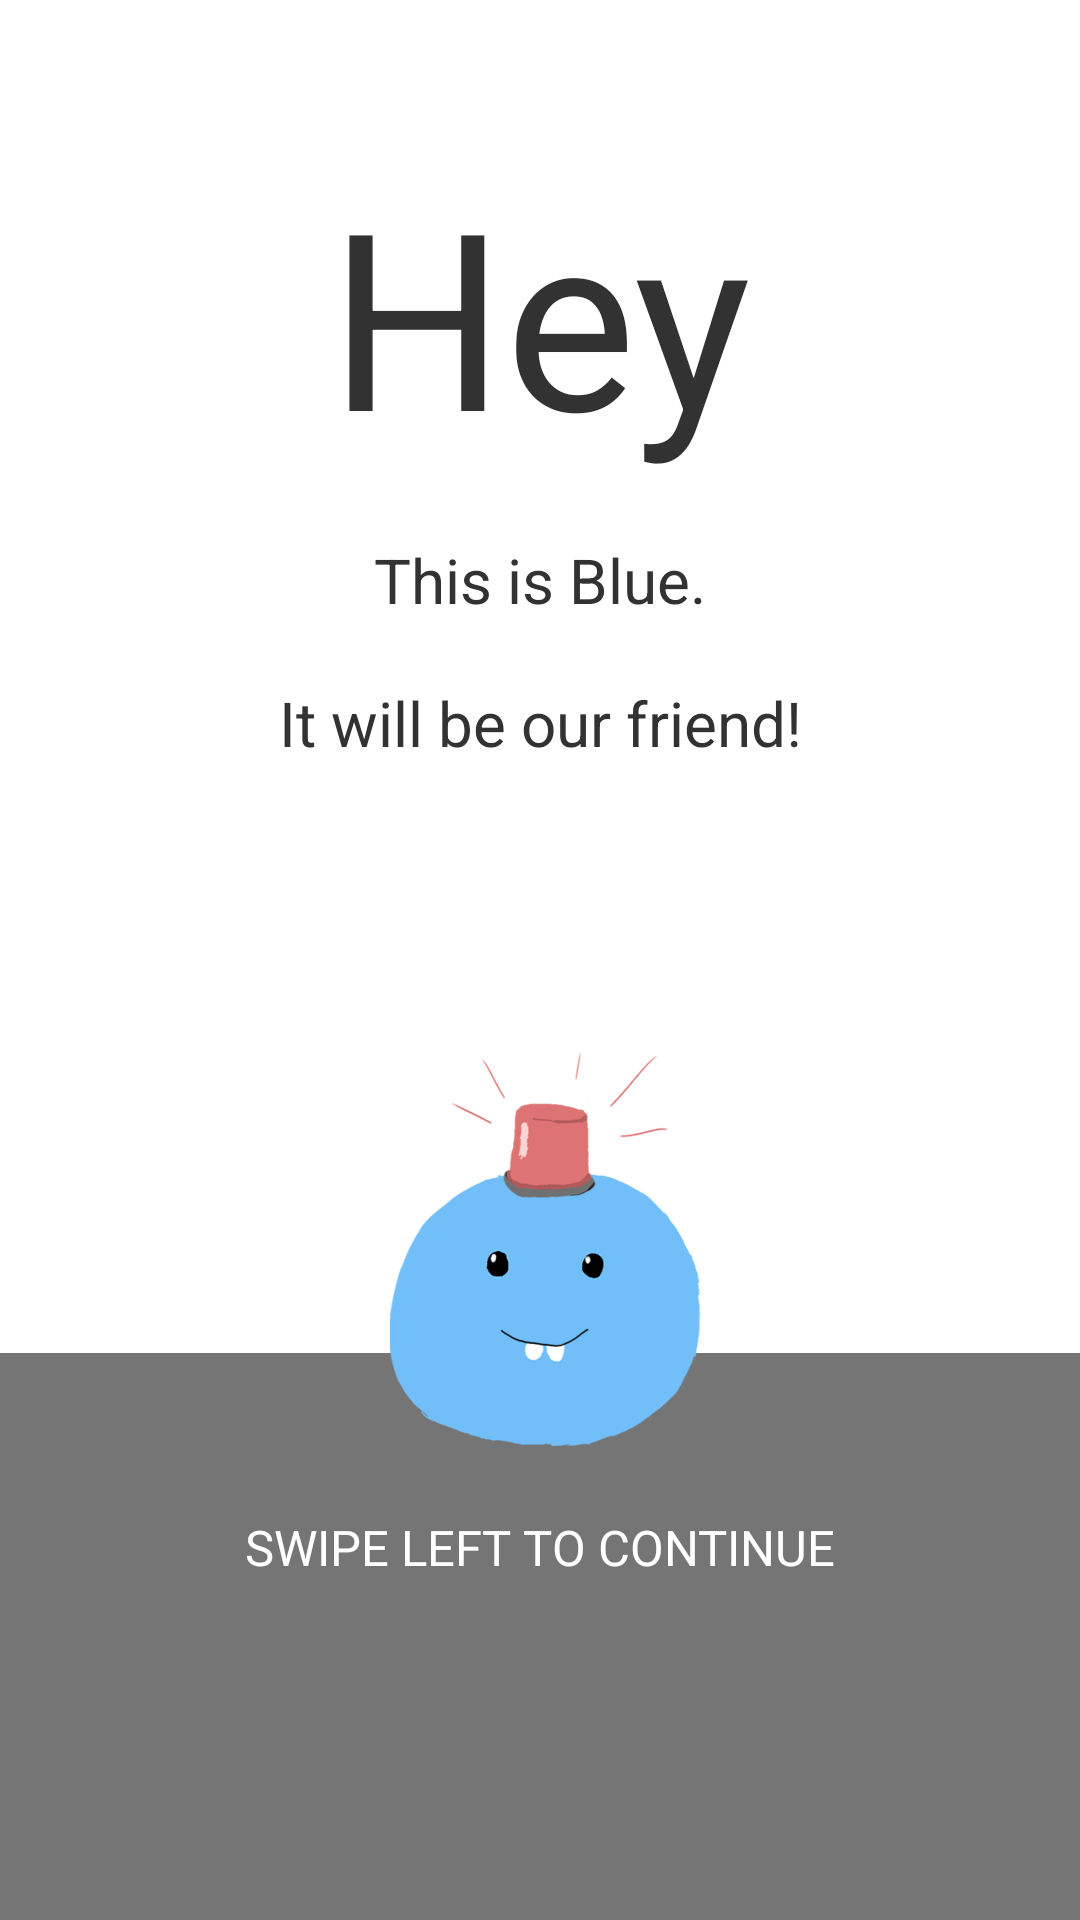

Produce the Android XML layout that renders to this screen, including the resource entries it uses.
<!-- AndroidManifest.xml: application theme AppTheme -->
<!-- res/layout/fragment_firsttutorial.xml -->
<?xml version="1.0" encoding="utf-8"?>
<LinearLayout xmlns:android="http://schemas.android.com/apk/res/android"
    android:orientation="vertical" android:layout_width="match_parent"
    android:layout_height="match_parent"
    android:background="@drawable/assist_tut_1">

    <TextView
        android:layout_width="fill_parent"
        android:layout_height="wrap_content"
        android:background="@android:color/transparent"
        android:text="Hey"
        android:layout_marginTop="50dp"
        android:textSize="40pt"
        android:gravity="center"
        android:id="@+id/textView" />

    <TextView
        android:layout_width="fill_parent"
        android:layout_height="wrap_content"
        android:background="@android:color/transparent"
        android:text="This is Blue."
        android:layout_marginTop="20dp"
        android:gravity="center"
        android:textSize="10pt"
        android:id="@+id/textView2" />

    <TextView
        android:layout_width="fill_parent"
        android:layout_height="wrap_content"
        android:background="@android:color/transparent"
        android:text="It will be our friend!"
        android:layout_marginTop="20dp"
        android:gravity="center"
        android:textSize="10pt"
        android:id="@+id/textView3" />

    <TextView
        android:layout_width="fill_parent"
        android:layout_height="wrap_content"
        android:background="@android:color/transparent"
        android:textColor="#fff"
        android:text="SWIPE LEFT TO CONTINUE"
        android:layout_marginTop="250dp"
        android:gravity="center"
        android:textSize="8pt"
        android:id="@+id/textView5" />

</LinearLayout>
<!-- resources referenced by this layout -->
<resources>
  <!-- drawable assist_tut_1: png bitmap (drawable-hdpi, 33595 bytes) -->
  <style name="AppTheme" parent="android:Theme.Holo.Light.NoActionBar">
          
      </style>
</resources>
